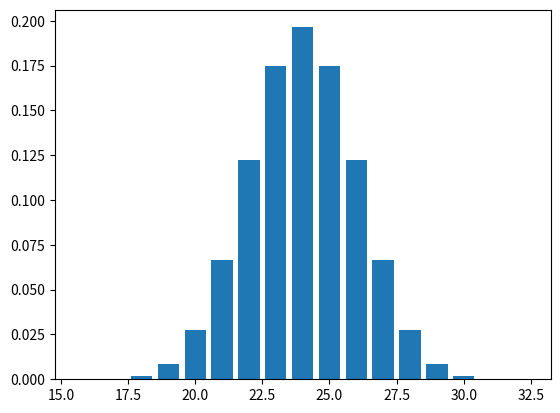

The script that saved this image:
import matplotlib
import matplotlib.pyplot as plt

def generateDieDist(faces):
    output = []
    for i in range(0, faces):
        output.append(1)

    return output

def getPrefix(arr):
    output = []
    sum = 0

    for i in arr:
        sum+=i
        output.append(sum)
    return output


def calculateDie(probabilities, faces):
    tmp = [0 for i in range(0, faces)]
    
    for p in probabilities:
        tmp.append(p)

    for i in range(1, len(probabilities)):
        tmp.append(0)

    prefix = getPrefix(tmp)
    final = len(tmp) - faces

    output = []
    for i in range(0, final):
        output.append(prefix[i + faces] - prefix[i])

    return output

def generateInputs(dice):
    s = len(dice)
    l = sum(dice)
    inputs = []
    for i in range(s, l + 1):
        inputs.append(i)

    return inputs

def generateOutputs(inputs, res):
    outputs = []
    for i in range(0, inputs):
        outputs.append(res[i])
    return outputs

def generateOutputsAsRatio(inputs, res):
    outputs = []
    cursum = 0 
    for i in range(0, inputs):
        cursum += res[i]
    
    for i in range(0, inputs):
        outputs.append(res[i] / cursum)

    return outputs

def main():
    dice = [2 for i in range(0, 16)]
    res = generateDieDist(dice[0])

    for i in range(1, len(dice)):    
        res = calculateDie(res, dice[i])

    inputs = generateInputs(dice)
    outputs = generateOutputsAsRatio(len(inputs), res)

    plt.bar(inputs , outputs)
    plt.show()

main()

